Run: headless pygame with SDL's dummy video driver; simulated clock (each Clock.tick advances the game by its frame time, no real sleeping); random seed 0; keys injected as events and as key.get_pressed() state; no mouse input.
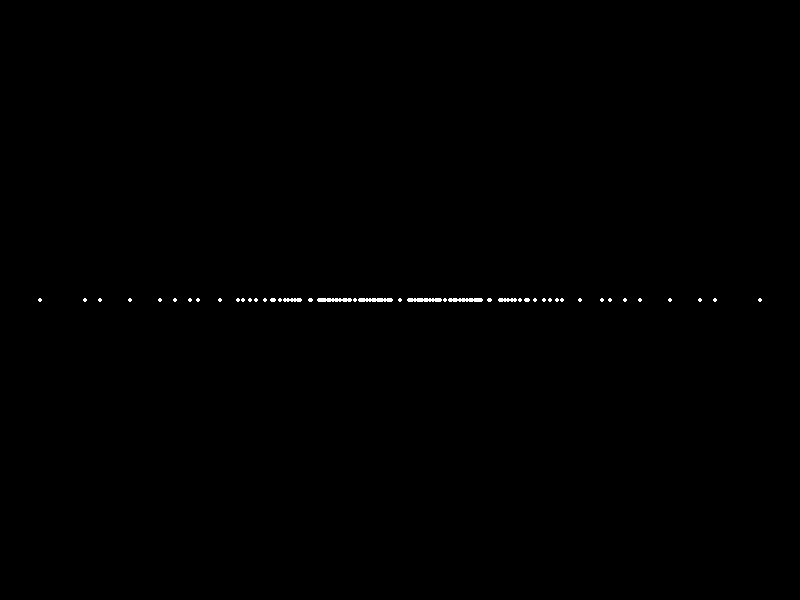
Frame 1 of 4 · flips 1–60 · no input
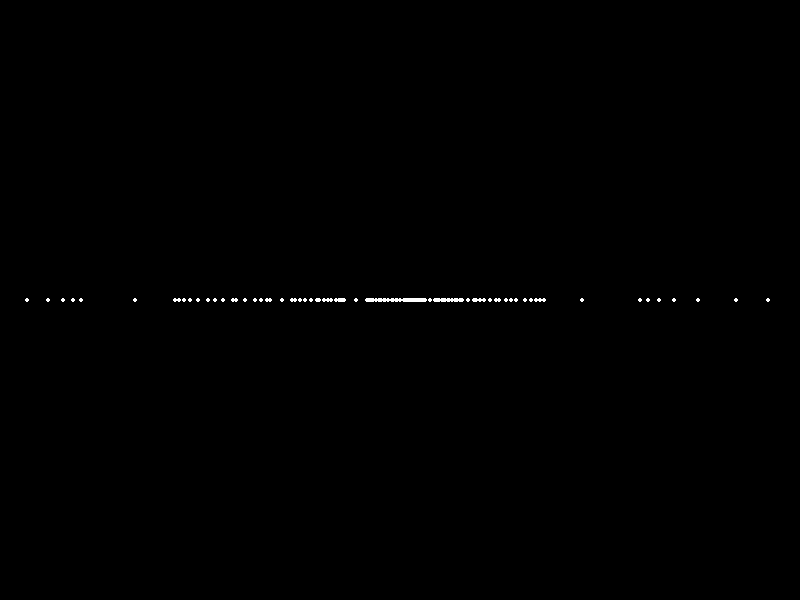
Frame 2 of 4 · flips 61–180 · tapped SPACE, RETURN · held RIGHT (→), D
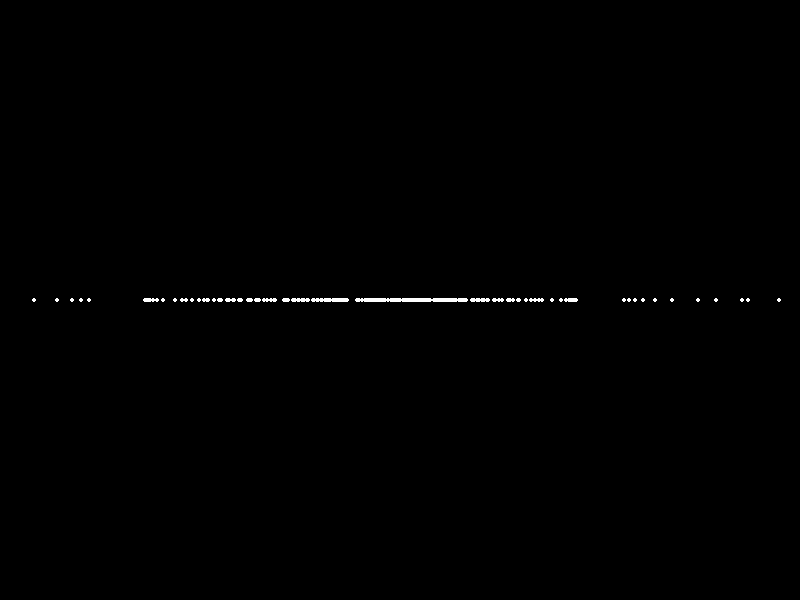
Frame 3 of 4 · flips 181–300 · held DOWN (↓), S
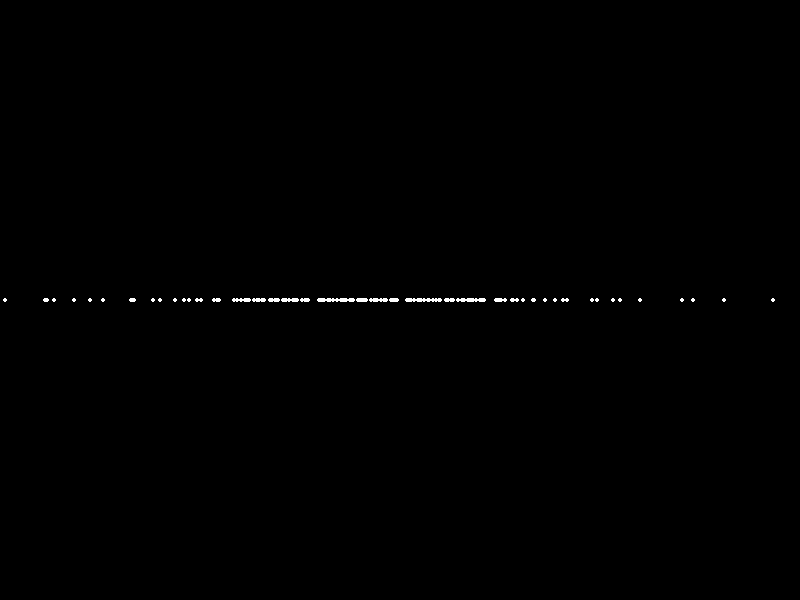
Frame 4 of 4 · flips 301–420 · held LEFT (←), A, UP (↑), W

The pygame program that drew these frames:

import pygame
import math
from pygame.math import Vector3

# Initialize Pygame
pygame.init()

# Set up the display
width, height = 800, 600
display = pygame.display.set_mode((width, height))
pygame.display.set_caption("3D Wireframe")

# Colors
WHITE = (255, 255, 255)
BLUE = (0, 0, 255)

# Player variables
pos = Vector3(0, 0, 0)
angle = 0

# Camera variables
FOV = 90
draw_distance = 1000

# Create a simple "world" (just a grid for now)
grid_size = 10
grid = []
for x in range(-grid_size, grid_size + 1):
    for z in range(-grid_size, grid_size + 1):
        grid.append(Vector3(x * 100, 0, z * 100))

def rotate2d(pos, rad):
    x, y = pos
    s, c = math.sin(rad), math.cos(rad)
    return x * c - y * s, y * c + x * s

clock = pygame.time.Clock()
running = True

while running:
    for event in pygame.event.get():
        if event.type == pygame.QUIT:
            running = False

    # Handle input
    keys = pygame.key.get_pressed()
    if keys[pygame.K_LEFT]:
        angle -= 0.03
    if keys[pygame.K_RIGHT]:
        angle += 0.03
    if keys[pygame.K_UP]:
        pos.x += math.sin(angle) * 2
        pos.z += math.cos(angle) * 2
    if keys[pygame.K_DOWN]:
        pos.x -= math.sin(angle) * 2
        pos.z -= math.cos(angle) * 2

    # Clear the screen
    display.fill((0, 0, 0))

    # Draw the grid
    for point in grid:
        x, y, z = point - pos
        x, z = rotate2d((x, z), angle)
        f = FOV / max(z, 0.1)
        x, y = x * f, y * f
        pygame.draw.circle(display, WHITE, (int(x) + width // 2, int(y) + height // 2), 2)

    # Update the display
    pygame.display.flip()
    clock.tick(60)

pygame.quit()
